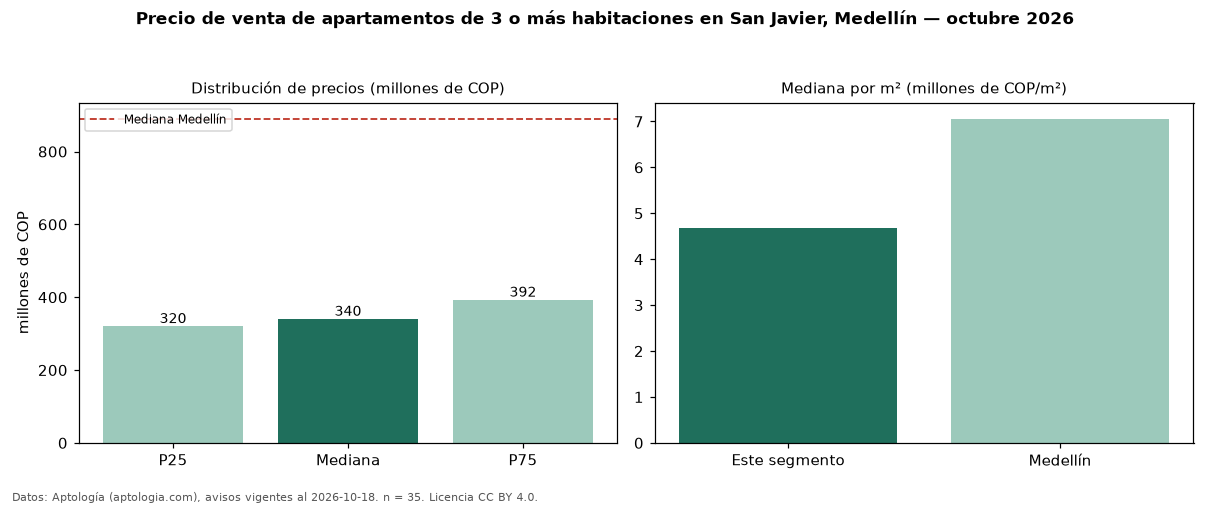

The data file committed next to this chart (first rows):
seccion, metrica, valor, moneda, n
precio, p25, 320000000, COP, 35
precio, mediana, 340000000, COP, 35
precio, p75, 392500000, COP, 35
precio, minimo, 160000000, COP, 35
precio, maximo, 1110000000, COP, 35
m2, mediana_precio_m2, 4674690, COP, 34
m2, area_mediana_m2, 71.0, m2, 34
admin, mediana_admin_mes, 245000, COP, 16
banos, mediana_banos, 2.0, , 
parqueadero, pct_con_parqueadero, 14.3, %, 35
estrato, estrato_mas_frecuente, 3, , 35
habitaciones, 3+, 340000000, COP, 35
ciudad, mediana_ciudad_referencia, 890000000, COP, 
ciudad, mediana_m2_ciudad, 7058824, COP, 
fuente, fecha_datos, 2026-10-18, , 
fuente, atribucion, https://www.aptologia.com/venta/medellin…, , 
fuente, licencia, CC BY 4.0, , 
